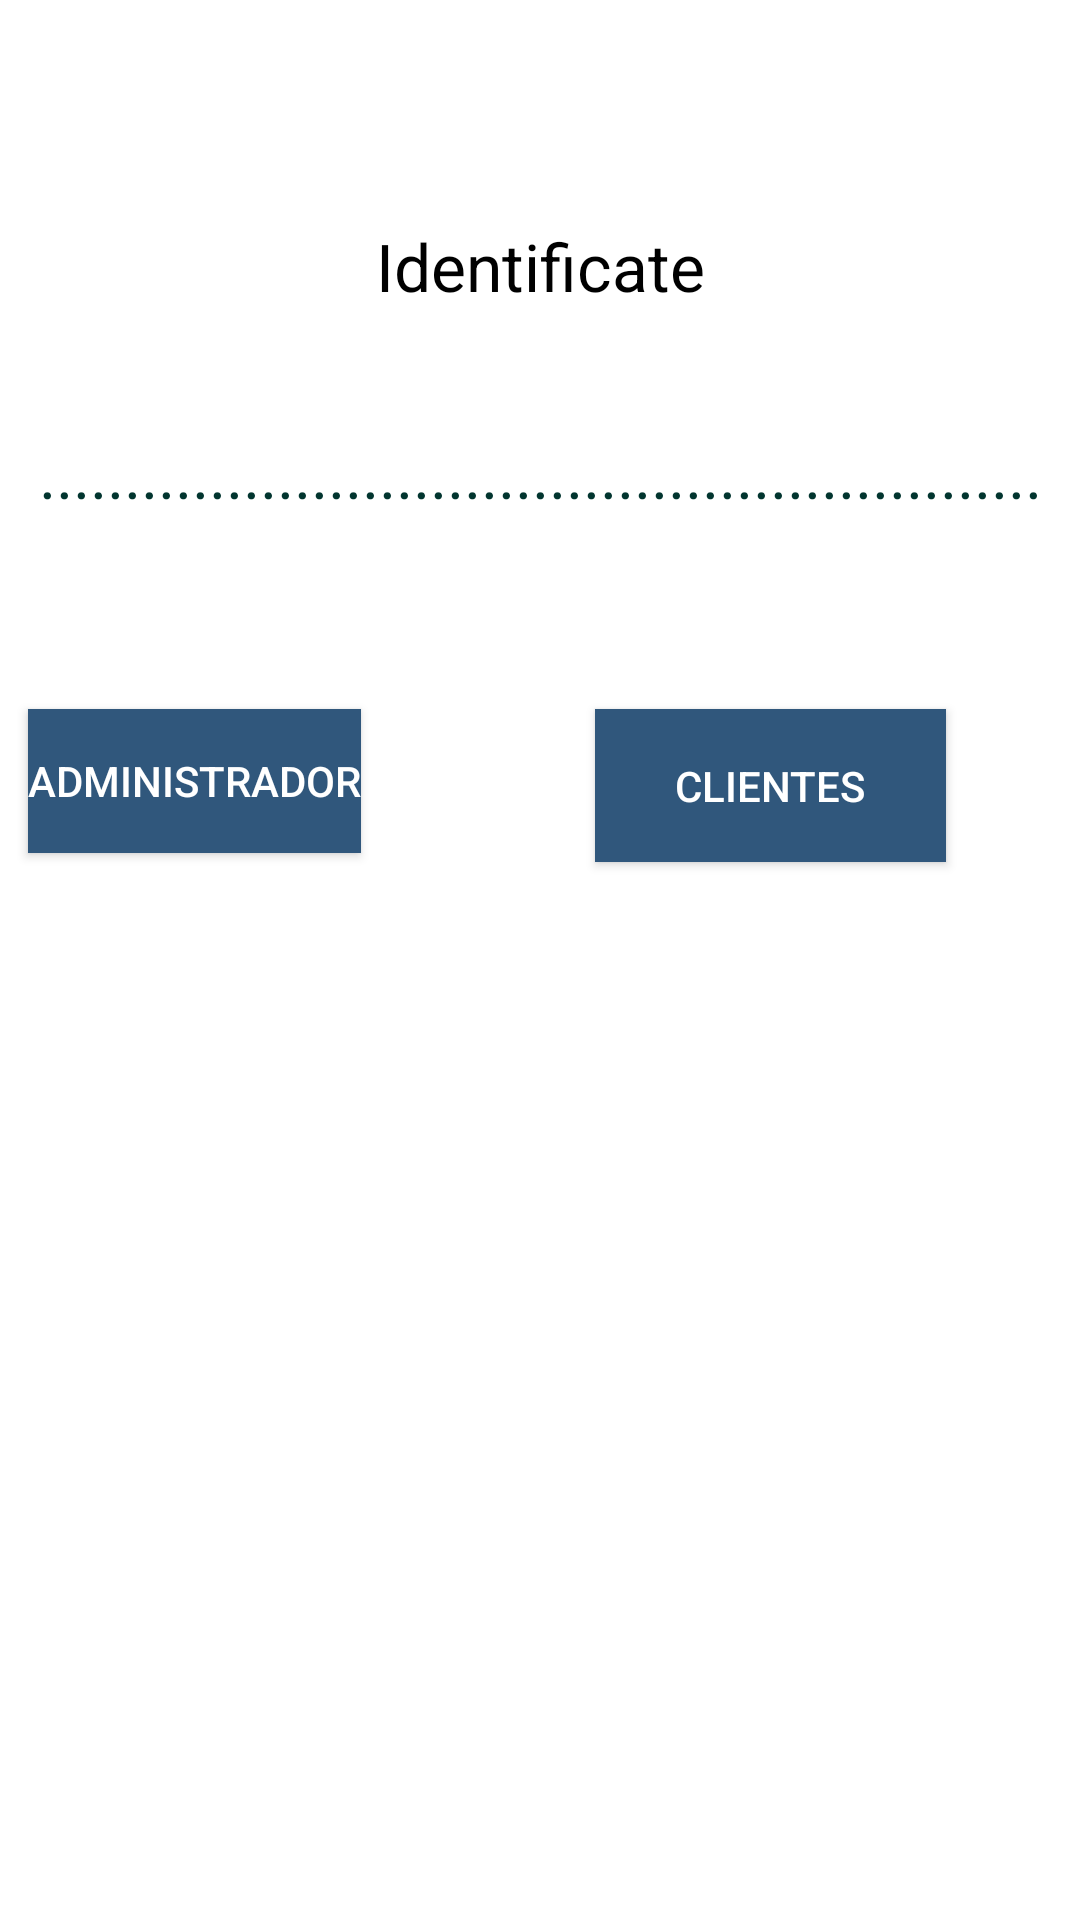

Reconstruct the res/layout file that produces this screen, plus the resources it refers to.
<!-- AndroidManifest.xml: application theme AMD -->
<!-- res/layout/activity_main.xml -->
<?xml version="1.0" encoding="utf-8"?>
<android.support.constraint.ConstraintLayout xmlns:android="http://schemas.android.com/apk/res/android"
    xmlns:app="http://schemas.android.com/apk/res-auto"
    xmlns:tools="http://schemas.android.com/tools"
    android:layout_width="match_parent"
    android:layout_height="match_parent"
    tools:context="com.redpeacock.amd.MainActivity"
    android:background="#FFF">


    <Button
        android:id="@+id/button"
        android:layout_width="wrap_content"
        android:layout_height="wrap_content"
        android:background="#30577c"
        android:text="@string/operators_button"
        android:textColor="#FFF"
        app:layout_constraintRight_toLeftOf="@+id/button2"
        android:layout_marginRight="78dp"
        android:layout_marginTop="64dp"
        app:layout_constraintTop_toBottomOf="@+id/textView2" />

    <Button
        android:id="@+id/button2"
        android:layout_width="117dp"
        android:layout_height="51dp"
        android:background="#30577c"
        android:text="@string/users_button"
        android:textColor="#FFF"
        android:layout_marginTop="64dp"
        app:layout_constraintTop_toBottomOf="@+id/textView2"
        android:layout_marginRight="32dp"
        app:layout_constraintRight_toRightOf="@+id/textView2" />

    <TextView
        android:id="@+id/textView"
        android:layout_width="wrap_content"
        android:layout_height="wrap_content"
        android:text="Identificate"
        android:textColor="#000"
        android:textAppearance="@style/Base.TextAppearance.AppCompat.Large"
        android:layout_marginLeft="8dp"
        app:layout_constraintLeft_toLeftOf="parent"
        android:layout_marginRight="8dp"
        app:layout_constraintRight_toRightOf="parent"
        app:layout_constraintTop_toTopOf="parent"
        android:layout_marginTop="74dp" />

    <TextView
        android:id="@+id/textView2"
        android:layout_width="wrap_content"
        android:layout_height="wrap_content"
        android:text="..........................................................."
        android:textColor="#02352f"
        android:textAppearance="@style/Base.TextAppearance.AppCompat.Large"
        app:layout_constraintTop_toTopOf="parent"
        android:layout_marginTop="143dp"
        android:layout_marginRight="8dp"
        app:layout_constraintRight_toRightOf="parent"
        android:layout_marginLeft="8dp"
        app:layout_constraintLeft_toLeftOf="parent" />

</android.support.constraint.ConstraintLayout>
<!-- resources referenced by this layout -->
<resources>
  <string name="operators_button">ADMINISTRADOR</string>
  <string name="users_button">CLIENTES</string>
  <style name="AMD" parent="Theme.AppCompat.Light.DarkActionBar">
          <item name="colorPrimaryDark">@android:color/black</item>
          <item name="colorPrimary">#02325f</item>
          <item name="android:textColorPrimary">@color/viewfinder_mask</item>
      </style>
</resources>
